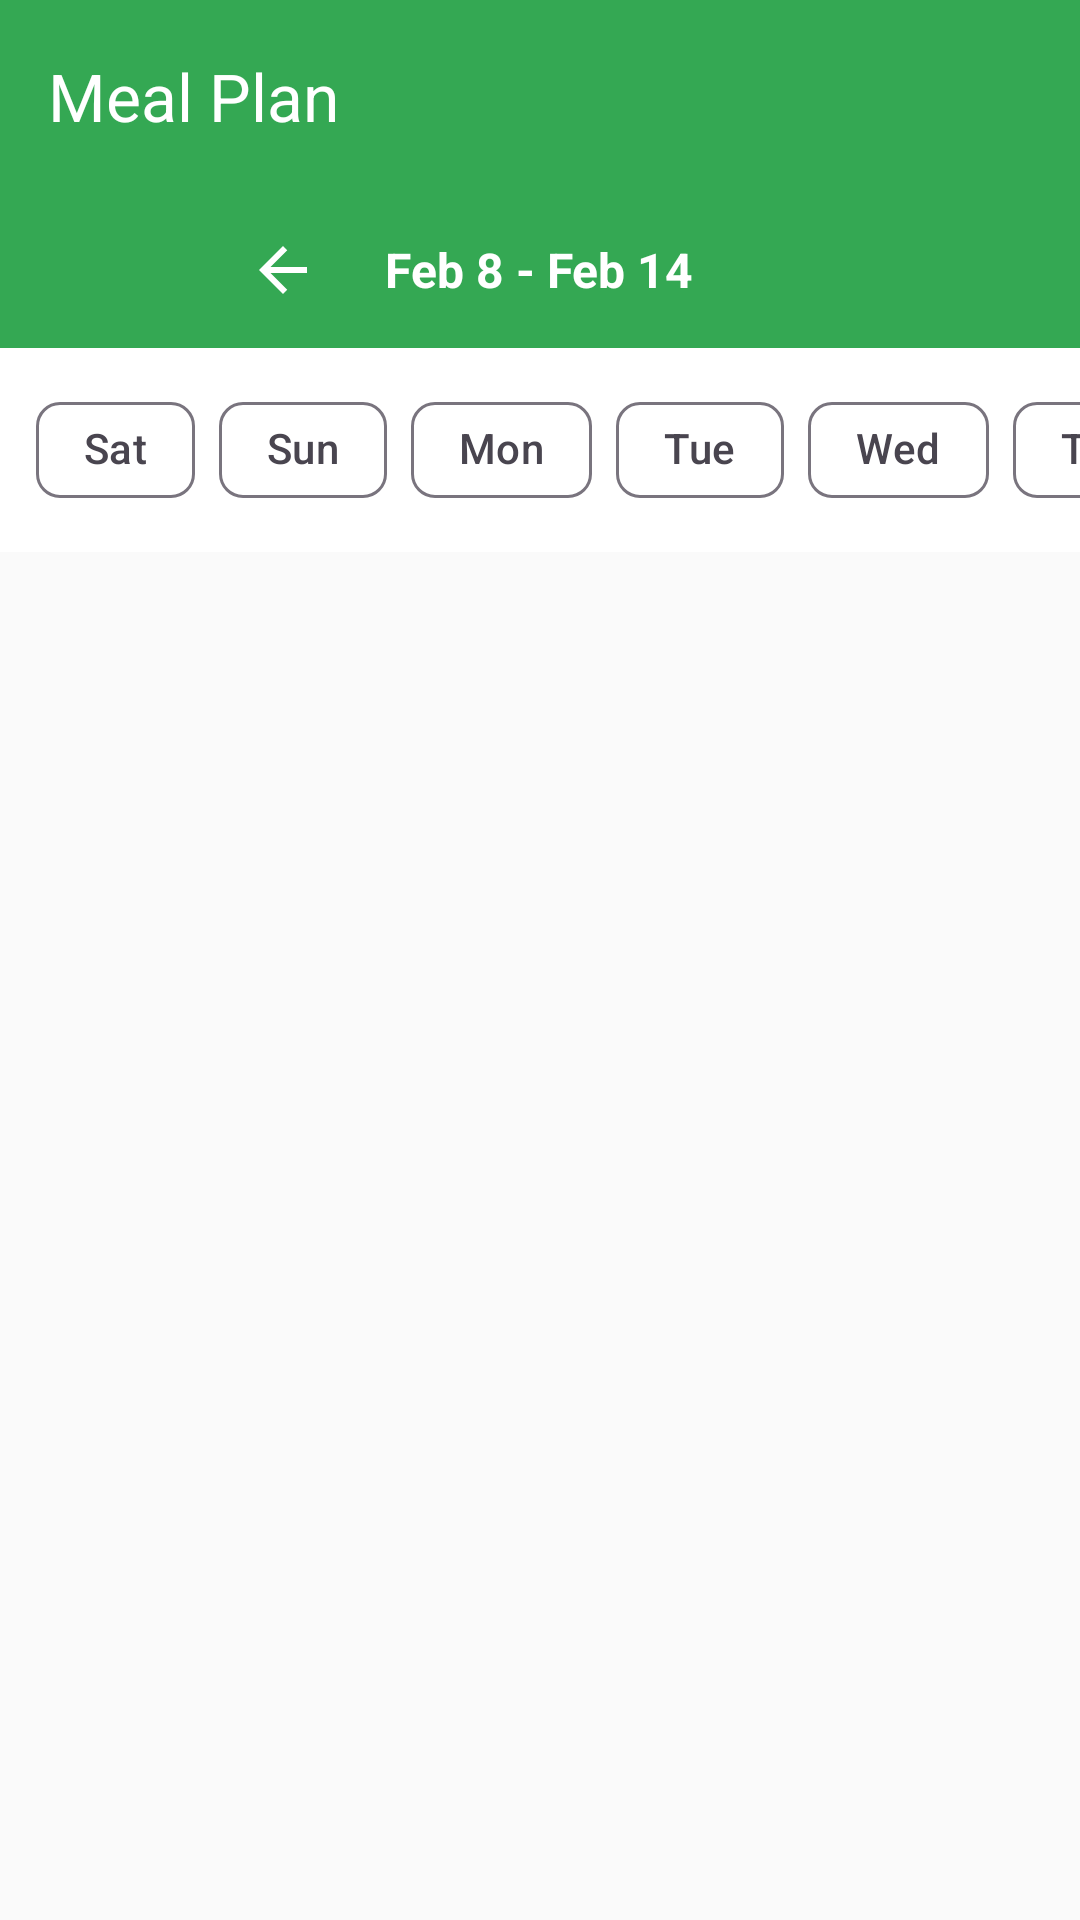

Reconstruct the res/layout file that produces this screen, plus the resources it refers to.
<!-- AndroidManifest.xml: application theme Theme.FoodPlanner -->
<!-- res/layout/fragment_plan.xml -->
<?xml version="1.0" encoding="utf-8"?>
<androidx.coordinatorlayout.widget.CoordinatorLayout xmlns:android="http://schemas.android.com/apk/res/android"
    xmlns:app="http://schemas.android.com/apk/res-auto"
    android:layout_width="match_parent"
    android:layout_height="match_parent"
    android:background="@color/background">

    <com.google.android.material.appbar.AppBarLayout
        android:id="@+id/appBarLayout"
        android:layout_width="match_parent"
        android:layout_height="wrap_content"
        android:background="@color/primary"
        app:liftOnScroll="false"
        android:fitsSystemWindows="true">

        <com.google.android.material.appbar.MaterialToolbar
            android:id="@+id/toolbar"
            android:layout_width="match_parent"
            android:layout_height="wrap_content"
            app:title="@string/plan"
            app:titleTextColor="@color/white" />

        
        <LinearLayout
            android:id="@+id/layoutWeekNav"
            android:layout_width="match_parent"
            android:layout_height="wrap_content"
            android:gravity="center"
            android:orientation="horizontal"
            android:paddingVertical="8dp">

            <ImageButton
                android:id="@+id/btnPrevWeek"
                android:layout_width="36dp"
                android:layout_height="36dp"
                android:background="?attr/selectableItemBackgroundBorderless"
                android:contentDescription="@string/previous_week"
                android:src="@drawable/ic_back"
                app:tint="@color/white" />

            <TextView
                android:id="@+id/tvWeekRange"
                android:layout_width="wrap_content"
                android:layout_height="wrap_content"
                android:layout_marginHorizontal="16dp"
                android:text="Feb 8 - Feb 14"
                android:textColor="@color/white"
                android:textSize="16sp"
                android:textStyle="bold" />

            <ImageButton
                android:id="@+id/btnNextWeek"
                android:layout_width="36dp"
                android:layout_height="36dp"
                android:background="?attr/selectableItemBackgroundBorderless"
                android:contentDescription="@string/next_week"
                android:src="@drawable/ic_arrow_forward"
                app:tint="@color/white" />

        </LinearLayout>

        
        <HorizontalScrollView
            android:id="@+id/scrollDays"
            android:layout_width="match_parent"
            android:layout_height="wrap_content"
            android:background="@color/surface"
            android:scrollbars="none">

            <com.google.android.material.chip.ChipGroup
                android:id="@+id/chipGroupDays"
                android:layout_width="wrap_content"
                android:layout_height="wrap_content"
                android:paddingHorizontal="12dp"
                android:paddingVertical="10dp"
                app:selectionRequired="true"
                app:singleSelection="true">

                <com.google.android.material.chip.Chip
                    android:id="@+id/chipSaturday"
                    style="@style/Widget.Material3.Chip.Filter"
                    android:layout_width="wrap_content"
                    android:layout_height="wrap_content"
                    android:text="@string/day_sat" />

                <com.google.android.material.chip.Chip
                    android:id="@+id/chipSunday"
                    style="@style/Widget.Material3.Chip.Filter"
                    android:layout_width="wrap_content"
                    android:layout_height="wrap_content"
                    android:text="@string/day_sun" />

                <com.google.android.material.chip.Chip
                    android:id="@+id/chipMonday"
                    style="@style/Widget.Material3.Chip.Filter"
                    android:layout_width="wrap_content"
                    android:layout_height="wrap_content"
                    android:text="@string/day_mon" />

                <com.google.android.material.chip.Chip
                    android:id="@+id/chipTuesday"
                    style="@style/Widget.Material3.Chip.Filter"
                    android:layout_width="wrap_content"
                    android:layout_height="wrap_content"
                    android:text="@string/day_tue" />

                <com.google.android.material.chip.Chip
                    android:id="@+id/chipWednesday"
                    style="@style/Widget.Material3.Chip.Filter"
                    android:layout_width="wrap_content"
                    android:layout_height="wrap_content"
                    android:text="@string/day_wed" />

                <com.google.android.material.chip.Chip
                    android:id="@+id/chipThursday"
                    style="@style/Widget.Material3.Chip.Filter"
                    android:layout_width="wrap_content"
                    android:layout_height="wrap_content"
                    android:text="@string/day_thu" />

                <com.google.android.material.chip.Chip
                    android:id="@+id/chipFriday"
                    style="@style/Widget.Material3.Chip.Filter"
                    android:layout_width="wrap_content"
                    android:layout_height="wrap_content"
                    android:text="@string/day_fri" />

            </com.google.android.material.chip.ChipGroup>

        </HorizontalScrollView>

    </com.google.android.material.appbar.AppBarLayout>

    
    <FrameLayout
        android:layout_width="match_parent"
        android:layout_height="match_parent"
        app:layout_behavior="@string/appbar_scrolling_view_behavior">

        
        <ProgressBar
            android:id="@+id/progressBar"
            android:layout_width="wrap_content"
            android:layout_height="wrap_content"
            android:layout_gravity="center"
            android:visibility="gone" />

        
        <androidx.recyclerview.widget.RecyclerView
            android:id="@+id/rvPlan"
            android:layout_width="match_parent"
            android:layout_height="match_parent"
            android:clipToPadding="false"
            android:paddingTop="12dp"
            android:paddingBottom="80dp" />

        
        <LinearLayout
            android:id="@+id/layoutEmpty"
            android:layout_width="match_parent"
            android:layout_height="wrap_content"
            android:layout_gravity="center"
            android:gravity="center"
            android:orientation="vertical"
            android:paddingHorizontal="32dp"
            android:visibility="gone">

            <ImageView
                android:id="@+id/ivEmptyIcon"
                android:layout_width="140dp"
                android:layout_height="140dp"
                android:alpha="0.6"
                android:src="@drawable/ic_calendar"
                app:tint="@color/primary" />

            <TextView
                android:id="@+id/tvEmptyTitle"
                android:layout_width="wrap_content"
                android:layout_height="wrap_content"
                android:layout_marginTop="20dp"
                android:text="@string/no_meals_planned"
                android:textColor="@color/text_primary"
                android:textSize="20sp"
                android:textStyle="bold" />

            <TextView
                android:id="@+id/tvEmptySubtitle"
                android:layout_width="wrap_content"
                android:layout_height="wrap_content"
                android:layout_marginTop="8dp"
                android:gravity="center"
                android:text="@string/plan_empty_subtitle"
                android:textColor="@color/text_secondary"
                android:textSize="14sp" />

            <com.google.android.material.button.MaterialButton
                android:id="@+id/btnBrowseMeals"
                android:layout_width="wrap_content"
                android:layout_height="wrap_content"
                android:layout_marginTop="24dp"
                android:text="@string/browse_meals"
                app:cornerRadius="24dp"
                app:icon="@drawable/ic_search"
                app:iconGravity="textStart" />

        </LinearLayout>

        
        <LinearLayout
            android:id="@+id/layoutGuestPrompt"
            android:layout_width="match_parent"
            android:layout_height="wrap_content"
            android:layout_gravity="center"
            android:gravity="center"
            android:orientation="vertical"
            android:paddingHorizontal="32dp"
            android:visibility="gone">

            <androidx.cardview.widget.CardView
                android:layout_width="wrap_content"
                android:layout_height="wrap_content"
                app:cardBackgroundColor="@color/primary_light"
                app:cardCornerRadius="60dp"
                app:cardElevation="0dp">

                <ImageView
                    android:layout_width="100dp"
                    android:layout_height="100dp"
                    android:padding="24dp"
                    android:src="@drawable/ic_calendar"
                    app:tint="@color/primary" />

            </androidx.cardview.widget.CardView>

            <TextView
                android:layout_width="wrap_content"
                android:layout_height="wrap_content"
                android:layout_marginTop="24dp"
                android:text="@string/sign_in_required"
                android:textColor="@color/text_primary"
                android:textSize="22sp"
                android:textStyle="bold" />

            <TextView
                android:layout_width="280dp"
                android:layout_height="wrap_content"
                android:layout_marginTop="8dp"
                android:gravity="center"
                android:lineSpacingExtra="4dp"
                android:text="@string/sign_in_to_plan_meals"
                android:textColor="@color/text_secondary"
                android:textSize="15sp" />

            <com.google.android.material.button.MaterialButton
                android:id="@+id/btnSignIn"
                android:layout_width="200dp"
                android:layout_height="wrap_content"
                android:layout_marginTop="28dp"
                android:text="@string/sign_in"
                app:cornerRadius="24dp" />

            <com.google.android.material.button.MaterialButton
                android:id="@+id/btnContinueBrowsing"
                style="@style/Widget.Material3.Button.TextButton"
                android:layout_width="wrap_content"
                android:layout_height="wrap_content"
                android:layout_marginTop="8dp"
                android:text="@string/continue_browsing" />

        </LinearLayout>

    </FrameLayout>

</androidx.coordinatorlayout.widget.CoordinatorLayout>
<!-- resources referenced by this layout -->
<resources>
  <color name="background">#FAFAFA</color>
  <color name="primary">#34A853</color>
  <color name="primary_light">#81C784</color>
  <color name="surface">#FFFFFF</color>
  <color name="text_primary">#212121</color>
  <color name="text_secondary">#757575</color>
  <color name="white">#FFFFFFFF</color>
  <!-- drawable ic_back (drawable) -->
  <vector xmlns:android="http://schemas.android.com/apk/res/android"
      android:width="24dp"
      android:height="24dp"
      android:viewportWidth="24"
      android:viewportHeight="24"
      android:tint="@color/text_secondary">
      <path
          android:fillColor="@android:color/white"
          android:pathData="M20,11H7.83l5.59,-5.59L12,4l-8,8l8,8l1.41,-1.41L7.83,13H20v-2z"/>
  </vector>
  <string name="browse_meals">Browse Meals</string>
  <string name="continue_browsing">Continue Browsing</string>
  <string name="day_fri">Fri</string>
  <string name="day_mon">Mon</string>
  <string name="day_sat">Sat</string>
  <string name="day_sun">Sun</string>
  <string name="day_thu">Thu</string>
  <string name="day_tue">Tue</string>
  <string name="day_wed">Wed</string>
  <string name="next_week">Next week</string>
  <string name="no_meals_planned">No Meals Planned</string>
  <string name="plan">Meal Plan</string>
  <string name="plan_empty_subtitle">Start adding meals to organize your week</string>
  <string name="previous_week">Previous week</string>
  <string name="sign_in">Sign In</string>
  <string name="sign_in_required">Sign in Required</string>
  <string name="sign_in_to_plan_meals">Sign in to plan your meals and sync them across devices</string>
  <style name="Theme.FoodPlanner" parent="Base.Theme.FoodPlanner" />
  <style name="Base.Theme.FoodPlanner" parent="Theme.Material3.DayNight.NoActionBar">
          
          <item name="colorPrimary">@color/primary</item>
          <item name="colorPrimaryDark">@color/primary_dark</item>
          <item name="colorOnPrimary">@color/white</item>
          
          
          <item name="colorSecondary">@color/secondary</item>
          <item name="colorOnSecondary">@color/white</item>
          
          
          <item name="android:colorBackground">@color/background</item>
          <item name="colorSurface">@color/surface</item>
          
          
          <item name="android:statusBarColor">@color/primary</item>
      </style>
  <color name="primary_dark">#2E7D32</color>
  <color name="secondary">#F89637</color>
</resources>
